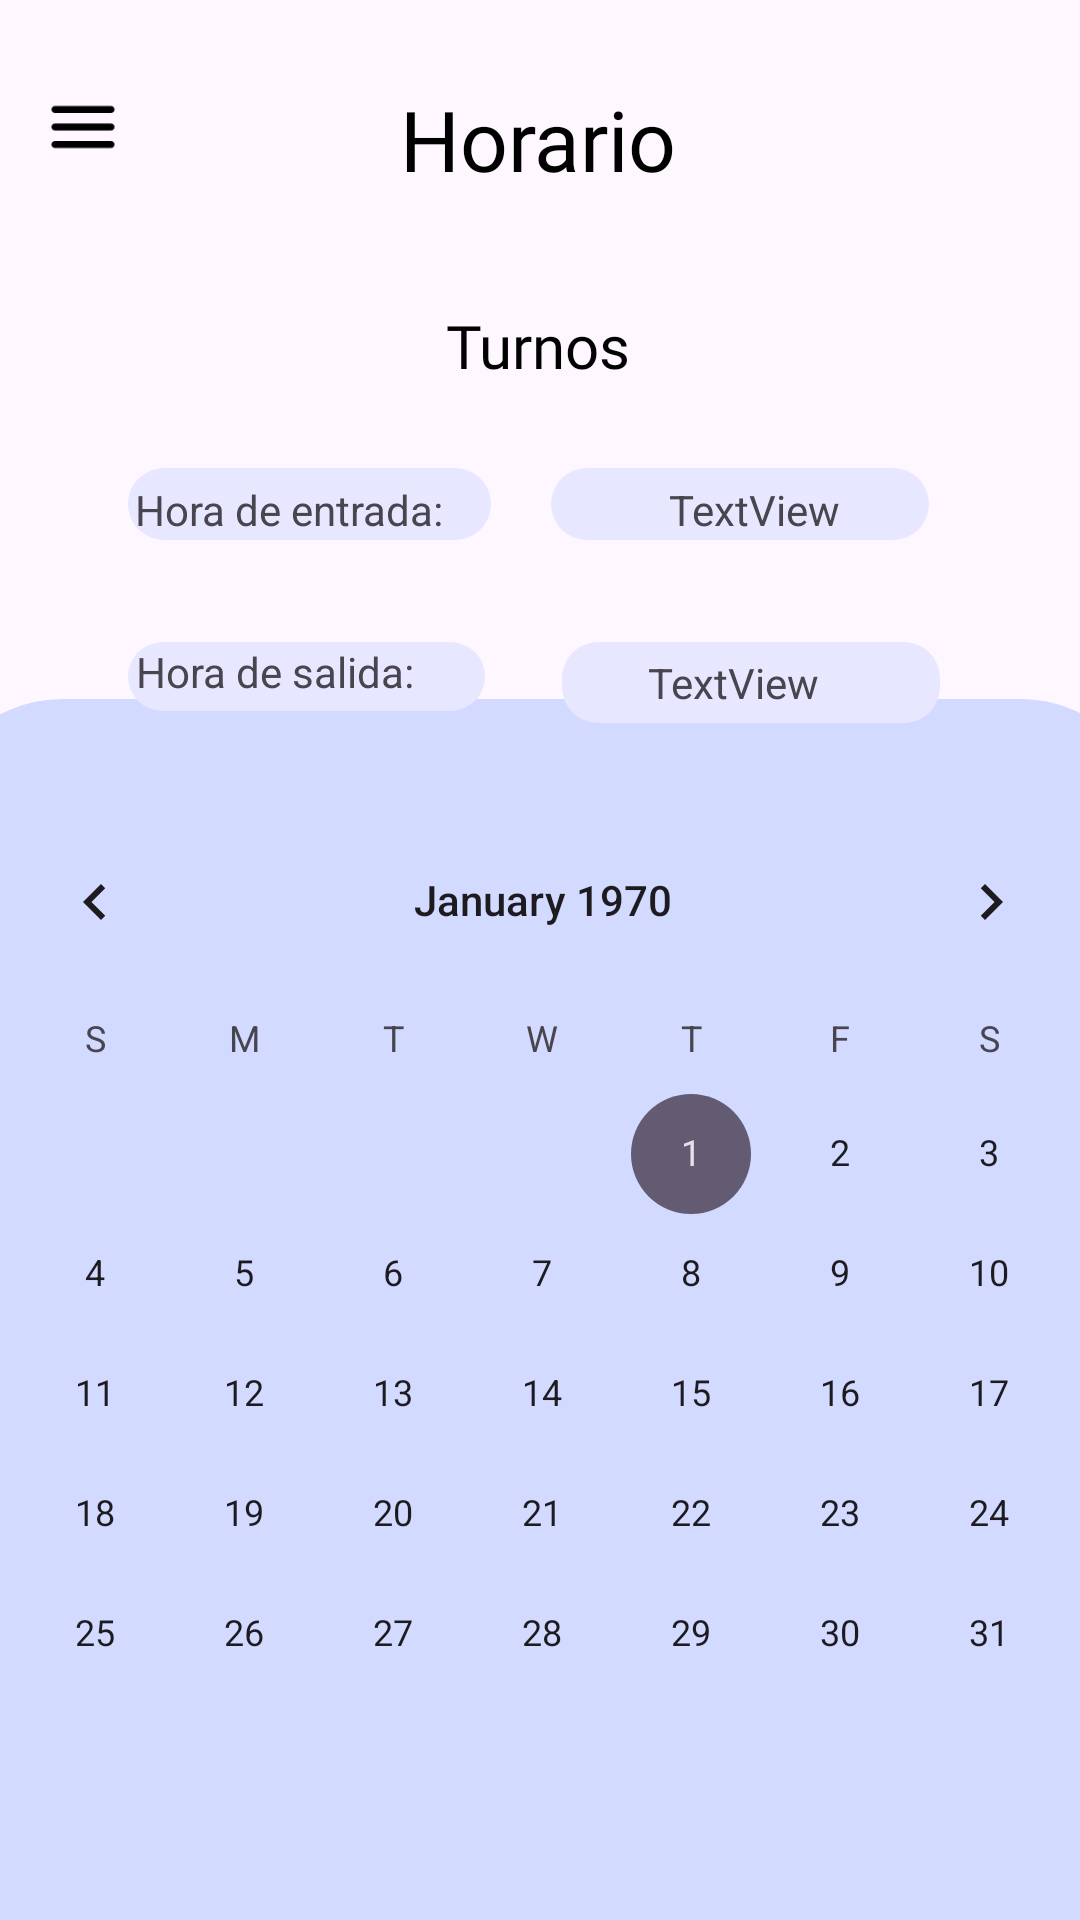

This screen was rendered from an Android layout file. Write that file and the resources it references.
<!-- AndroidManifest.xml: application theme Theme.DLPHsv -->
<!-- res/layout/activity_horario.xml -->
<?xml version="1.0" encoding="utf-8"?>
<androidx.constraintlayout.widget.ConstraintLayout xmlns:android="http://schemas.android.com/apk/res/android"
    xmlns:app="http://schemas.android.com/apk/res-auto"
    xmlns:tools="http://schemas.android.com/tools"
    android:id="@+id/main"
    android:layout_width="match_parent"
    android:layout_height="match_parent"
    tools:context=".Horario">

    <TextView
        android:id="@+id/textView57"
        android:layout_width="wrap_content"
        android:layout_height="wrap_content"
        android:text="TextView"
        app:layout_constraintBottom_toBottomOf="parent"
        app:layout_constraintEnd_toEndOf="parent" />

    <ImageView
        android:id="@+id/imgbackHo"
        android:layout_width="28dp"
        android:layout_height="30dp"
        app:layout_constraintBottom_toBottomOf="parent"
        app:layout_constraintEnd_toEndOf="parent"
        app:layout_constraintHorizontal_bias="0.041"
        app:layout_constraintStart_toStartOf="parent"
        app:layout_constraintTop_toTopOf="parent"
        app:layout_constraintVertical_bias="0.045"
        app:srcCompat="@drawable/round_menu_24" />

    <TextView
        android:id="@+id/textView5"
        android:layout_width="wrap_content"
        android:layout_height="wrap_content"
        android:fontFamily="@font/lily"
        android:text="Horario"
        android:textColor="#000000"
        android:textSize="28sp"
        app:layout_constraintBottom_toBottomOf="parent"
        app:layout_constraintEnd_toEndOf="parent"
        app:layout_constraintHorizontal_bias="0.498"
        app:layout_constraintStart_toStartOf="parent"
        app:layout_constraintTop_toTopOf="parent"
        app:layout_constraintVertical_bias="0.046" />

    <TextView
        android:id="@+id/textView6"
        android:layout_width="wrap_content"
        android:layout_height="wrap_content"
        android:fontFamily="@font/lily"
        android:text="Turnos"
        android:textColor="#020202"
        android:textSize="20sp"
        app:layout_constraintBottom_toBottomOf="parent"
        app:layout_constraintEnd_toEndOf="parent"
        app:layout_constraintHorizontal_bias="0.498"
        app:layout_constraintStart_toStartOf="parent"
        app:layout_constraintTop_toTopOf="parent"
        app:layout_constraintVertical_bias="0.166" />

    <ImageView
        android:id="@+id/imgPerfil"
        android:layout_width="409dp"
        android:layout_height="407dp"
        app:layout_constraintBottom_toBottomOf="parent"
        app:layout_constraintEnd_toEndOf="parent"
        app:layout_constraintStart_toStartOf="parent"
        app:layout_constraintTop_toTopOf="parent"
        app:layout_constraintVertical_bias="1.0"
        app:srcCompat="@drawable/fondolog" />

    <CalendarView
        android:id="@+id/clvHorario"
        style="@android:style/Widget.Holo.Light.ExpandableListView"
        android:layout_width="388dp"
        android:layout_height="361dp"
        app:layout_constraintBottom_toBottomOf="parent"
        app:layout_constraintEnd_toEndOf="parent"
        app:layout_constraintHorizontal_bias="0.478"
        app:layout_constraintStart_toStartOf="parent"
        app:layout_constraintTop_toTopOf="parent"
        app:layout_constraintVertical_bias="0.956" />

    <ImageView
        android:id="@+id/imageView19"
        android:layout_width="126dp"
        android:layout_height="27dp"
        app:layout_constraintBottom_toBottomOf="parent"
        app:layout_constraintEnd_toEndOf="parent"
        app:layout_constraintHorizontal_bias="0.8"
        app:layout_constraintStart_toStartOf="parent"
        app:layout_constraintTop_toTopOf="parent"
        app:layout_constraintVertical_bias="0.349"
        app:srcCompat="@drawable/cardtexto" />

    <ImageView
        android:id="@+id/imageView13"
        android:layout_width="121dp"
        android:layout_height="24dp"
        app:layout_constraintBottom_toBottomOf="parent"
        app:layout_constraintEnd_toEndOf="parent"
        app:layout_constraintHorizontal_bias="0.179"
        app:layout_constraintStart_toStartOf="parent"
        app:layout_constraintTop_toTopOf="parent"
        app:layout_constraintVertical_bias="0.253"
        app:srcCompat="@drawable/cardtexto" />

    <ImageView
        android:id="@+id/imageView14"
        android:layout_width="126dp"
        android:layout_height="24dp"
        app:layout_constraintBottom_toBottomOf="parent"
        app:layout_constraintEnd_toEndOf="parent"
        app:layout_constraintHorizontal_bias="0.785"
        app:layout_constraintStart_toStartOf="parent"
        app:layout_constraintTop_toTopOf="parent"
        app:layout_constraintVertical_bias="0.253"
        app:srcCompat="@drawable/cardtexto" />

    <ImageView
        android:id="@+id/imageView18"
        android:layout_width="119dp"
        android:layout_height="23dp"
        app:layout_constraintBottom_toBottomOf="parent"
        app:layout_constraintEnd_toEndOf="parent"
        app:layout_constraintHorizontal_bias="0.177"
        app:layout_constraintStart_toStartOf="parent"
        app:layout_constraintTop_toTopOf="parent"
        app:layout_constraintVertical_bias="0.347"
        app:srcCompat="@drawable/cardtexto" />

    <TextView
        android:id="@+id/textView51"
        android:layout_width="wrap_content"
        android:layout_height="wrap_content"
        android:text="Hora de entrada:"
        app:layout_constraintBottom_toBottomOf="parent"
        app:layout_constraintEnd_toEndOf="parent"
        app:layout_constraintHorizontal_bias="0.175"
        app:layout_constraintStart_toStartOf="parent"
        app:layout_constraintTop_toTopOf="parent"
        app:layout_constraintVertical_bias="0.258" />

    <TextView
        android:id="@+id/textView55"
        android:layout_width="wrap_content"
        android:layout_height="wrap_content"
        android:text="Hora de salida:"
        app:layout_constraintBottom_toBottomOf="parent"
        app:layout_constraintEnd_toEndOf="parent"
        app:layout_constraintHorizontal_bias="0.17"
        app:layout_constraintStart_toStartOf="parent"
        app:layout_constraintTop_toTopOf="parent"
        app:layout_constraintVertical_bias="0.345" />

    <TextView
        android:id="@+id/lblHorarioEntrada"
        android:layout_width="wrap_content"
        android:layout_height="wrap_content"
        android:text="TextView"
        app:layout_constraintBottom_toBottomOf="parent"
        app:layout_constraintEnd_toEndOf="parent"
        app:layout_constraintHorizontal_bias="0.736"
        app:layout_constraintStart_toStartOf="parent"
        app:layout_constraintTop_toTopOf="parent"
        app:layout_constraintVertical_bias="0.258" />

    <TextView
        android:id="@+id/lblHorarioSalida"
        android:layout_width="wrap_content"
        android:layout_height="wrap_content"
        android:text="TextView"
        app:layout_constraintBottom_toBottomOf="parent"
        app:layout_constraintEnd_toEndOf="parent"
        app:layout_constraintHorizontal_bias="0.713"
        app:layout_constraintStart_toStartOf="parent"
        app:layout_constraintTop_toTopOf="parent"
        app:layout_constraintVertical_bias="0.351" />

</androidx.constraintlayout.widget.ConstraintLayout>
<!-- resources referenced by this layout -->
<resources>
  <!-- drawable cardtexto (drawable) -->
  <?xml version="1.0" encoding="utf-8"?>
  <shape xmlns:android="http://schemas.android.com/apk/res/android"
      android:shape="rectangle">
  
      <solid android:color="#E7E8FF"/>
      <corners android:radius="12dp"/>
  
  </shape>
  <!-- drawable fondolog (drawable) -->
  <shape xmlns:android="http://schemas.android.com/apk/res/android"
      android:shape="rectangle">
  
      <solid android:color="#D2DAFF"/>
  
      <corners
          android:topLeftRadius="45dp"
          android:topRightRadius="45dp"/>
  
  </shape>
  <!-- drawable round_menu_24 (drawable) -->
  <vector
      xmlns:android="http://schemas.android.com/apk/res/android"
      android:height="24dp"
      android:tint="#000000"
      android:viewportHeight="24"
      android:viewportWidth="24"
      android:width="24dp">
        
      <path
          android:fillColor="@android:color/white"
          android:pathData="M4,18h16c0.55,0 1,-0.45 1,-1s-0.45,-1 -1,-1L4,16c-0.55,0 -1,0.45 -1,1s0.45,1 1,1zM4,13h16c0.55,0 1,-0.45 1,-1s-0.45,-1 -1,-1L4,11c-0.55,0 -1,0.45 -1,1s0.45,1 1,1zM3,7c0,0.55 0.45,1 1,1h16c0.55,0 1,-0.45 1,-1s-0.45,-1 -1,-1L4,6c-0.55,0 -1,0.45 -1,1z"/>
      
  </vector>
  <style name="Theme.DLPHsv" parent="Base.Theme.DLPHsv" />
  <style name="Base.Theme.DLPHsv" parent="Theme.Material3.DayNight.NoActionBar">
          
          
      </style>
</resources>
